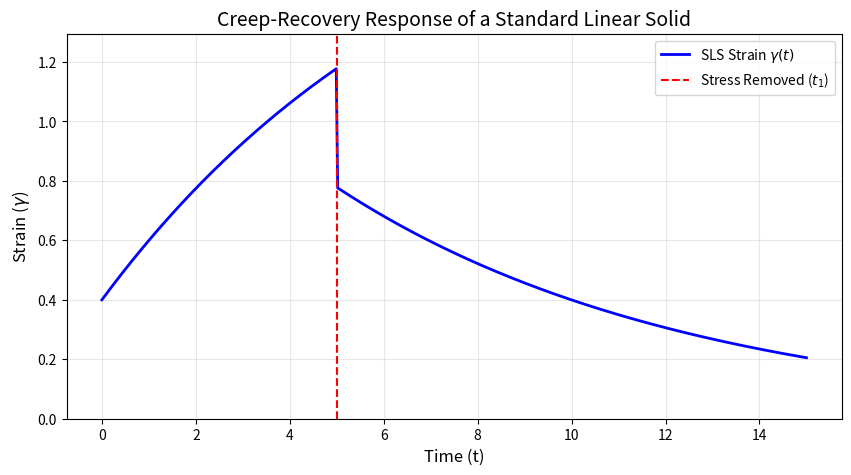

Write the Python code that produced this figure.
import numpy as np
import matplotlib.pyplot as plt

# 1. Define Parameters
sigma_0 = 1.0   # Applied stress magnitude
t1 = 5.0        # Time stress is removed (recovery starts)
G1 = 2.0        # Maxwell spring constant
G2 = 0.5        # Parallel spring constant
eta = 3.0       # Viscosity
tau = (eta * (G1 + G2)) / (G1 * G2)  # Characteristic relaxation time

# 2. Setup Time Arrays
t = np.linspace(0, 15, 500)

# 3. Calculate Piecewise Strain Response gamma(t)
def calculate_strain(t, sigma_0, t1, G1, G2, eta, tau):
    gamma = np.zeros_like(t)
    
    for i, val in enumerate(t):
        if val < t1:
            # Creep Phase
            gamma[i] = (sigma_0 / G2) * (1 - (G1 / (G1 + G2)) * np.exp(-val / tau))
        else:
            # Recovery Phase
            # Calculate strain at the exact moment before unloading
            gamma_at_t1 = (sigma_0 / G2) * (1 - (G1 / (G1 + G2)) * np.exp(-t1 / tau))
            # Calculate the instantaneous elastic drop
            elastic_drop = sigma_0 / (G1 + G2)
            # Exponential decay toward zero
            gamma[i] = (gamma_at_t1 - elastic_drop) * np.exp(-(val - t1) / tau)
            
    return gamma

gamma = calculate_strain(t, sigma_0, t1, G1, G2, eta, tau)

# 4. Plotting
plt.figure(figsize=(10, 5))
plt.plot(t, gamma, 'b-', linewidth=2, label='SLS Strain $\gamma(t)$')
plt.axvline(x=t1, color='r', linestyle='--', label='Stress Removed ($t_1$)')

# Formatting for a "Paper-Ready" look
plt.title('Creep-Recovery Response of a Standard Linear Solid', fontsize=14)
plt.xlabel('Time (t)', fontsize=12)
plt.ylabel('Strain ($\gamma$)', fontsize=12)
plt.grid(True, alpha=0.3)
plt.legend()
plt.ylim(0, max(gamma)*1.1)

plt.show()

